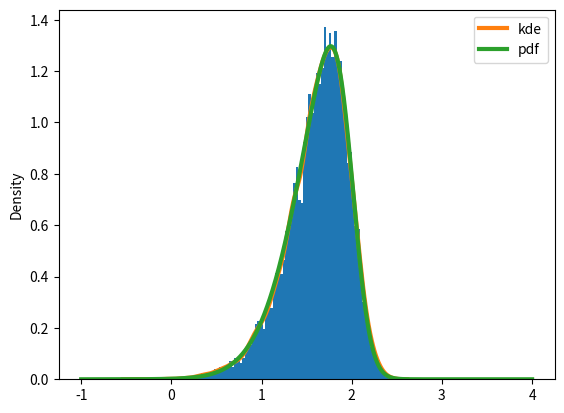

Reproduce this figure in Python.
import seaborn as sns
from scipy.stats import truncnorm, t
import numpy as np
import matplotlib.pyplot as plt
from scipy.special import logsumexp

def inv_gamma_moment(m, s):
    v = s*s
    a = (m / s) ** 2 + 2
    b = m * (a - 1)
    return a, b

def rm_inf(x):
    return list(filter(lambda x: not np.isinf(x), x))

def rand_skew_t(nu, loc, scale, skew, size=None):
    w = np.random.gamma(nu/2, 2/nu, size=size)
    z = truncnorm.rvs(0, np.inf, scale=np.sqrt(1/w), size=size)
    delta = skew / np.sqrt(1 + skew**2)
    return (loc + scale * z * delta + 
            scale * np.sqrt(1 - delta**2) * np.random.normal(size=size))

def skew_t_lpdf(x, nu, loc, scale, skew):
    z = (x - loc) / scale
    u = skew * z * np.sqrt((nu + 1) / (nu + z * z));
    kernel = (t.logpdf(z, nu, 0, 1) + 
              t.logcdf(u, nu + 1, 0, 1))
    return kernel + np.log(2/scale)

def skew_t_pdf(x, nu, loc, scale, skew):
    return np.exp(skew_t_lpdf(x, nu, loc, scale, skew))

def sample(n, gamma, eta, loc, scale, nu, phi):
    K = eta.shape[0]
    n_neginf = np.clip(np.random.binomial(n, gamma), 1, n - 1)
    n_finite = n - n_neginf
    k = np.random.choice(K, size=n_finite, replace=True, p=eta)
    y_nonzero = rand_skew_t(nu[k], loc[k], scale[k], phi[k],
                            size=n_finite)
    return np.concatenate([y_nonzero, np.full(n_neginf, -np.inf)], axis=0)

def get_range(yC, yT):
    yC_finite = yC[np.isfinite(yC)]
    yT_finite = yT[np.isfinite(yT)]
    y_finite = np.concatenate([yC_finite, yT_finite])
    return (y_finite.min(), y_finite.max())

def get_true_density(data, y_grid=None, grid_length=1000, tcolor='red',
                     ccolor='blue', tlabel='T: Data', clabel='C: Data', lw=2,
                     ls=":", yC_key='y_C', yT_key='y_T'):
    beta = data['beta']

    if y_grid is None:
        y_min, y_max = get_range(data[yC_key], data[yT_key])
        y_grid = np.linspace(y_min, y_max, grid_length)

    eta_T = data['eta_T']
    eta_C = data['eta_C']
    gamma_T = data['gamma_T']
    gamma_C = data['gamma_C']
    eta_T_star = eta_T if beta == 1 else eta_C

    kernel = skew_t_lpdf(y_grid[:, None],
                         data['nu'][None, ...],
                         data['mu'][None, ...],
                         data['sigma'][None, ...],
                         data['phi'][None, ...])

    lpdf_C = logsumexp(np.log(eta_C[None, ...]) + kernel, axis=-1)
    prop0_C = gamma_C

    if beta == 1:
        lpdf_T = logsumexp(np.log(eta_T_star[None, ...]) + kernel, axis=-1)
        prop0_T = gamma_T
    else:
        lpdf_T = lpdf_C
        prop0_T = prop0_C

    return dict(pdf_T=np.exp(lpdf_T), pdf_C=np.exp(lpdf_C), y_grid=y_grid,
                prop0_C=prop0_C, prop0_T=prop0_T)

def plot_data(yT, yC, tcolor='red', ccolor='blue', bins=50, alpha=0.6,
              tlabel='T: Data', clabel='C: Data', 
              zero_T_pos=-10, zero_C_pos=-9, 
              t0label='T: prop. zeros', c0label='C: prop. zeros', 
              use_hist=False, lw=2, ls=":"):
    if use_hist:
        plt.hist(rm_inf(yT), color=tcolor, histtype='stepfilled', bins=bins,
                 alpha=alpha, density=True, label=tlabel)
        plt.hist(rm_inf(yC), color=ccolor, histtype='stepfilled', bins=bins,
                 alpha=alpha, density=True, label=clabel)
    else:
        sns.kdeplot(rm_inf(yT), color=tcolor, label=tlabel, ls=ls, lw=lw)
        sns.kdeplot(rm_inf(yC), color=ccolor, label=clabel, ls=ls, lw=lw)

    plt.scatter(zero_T_pos, np.isinf(yT).mean(),
                s=100, color=tcolor, alpha=alpha, label=t0label)
    plt.scatter(zero_C_pos, np.isinf(yC).mean(),
                s=100, color=ccolor, alpha=alpha, label=c0label)
 
def gen_data(n_C, n_T, beta, gamma_C, gamma_T, K, eta_C=None, eta_T=None,
             nu=None, loc=None, scale=None, phi=None, seed=None):

    if seed is not None:
        np.random.seed(seed)

    if eta_C is None:
        eta_C = np.random.dirichlet(np.ones(K) / K)

    if eta_T is None:
        eta_T = np.random.dirichlet(np.ones(K) / K)

    if loc is None:
        loc = np.random.normal(2, 1, K)

    if scale is None:
        scale = np.random.normal(1, .1, K)

    if nu is None:
        nu = np.random.normal(30, 2.5, K)

    if phi is None:
        phi = np.random.normal(-3, 1, K)

    y_C = sample(n_C, gamma_C, eta_C, loc, scale, nu, phi)

    if beta == 0:
        y_T = sample(n_T, gamma_C, eta_C, loc, scale, nu, phi)
    else:
        y_T = sample(n_T, gamma_T, eta_T, loc, scale, nu, phi)


    return dict(y_C=y_C, y_T=y_T, beta=beta, gamma_C=gamma_C, gamma_T=gamma_T,
                eta_C=eta_C, eta_T=eta_T, mu=loc, sigma=scale, nu=nu, phi=phi)

# FIXME
def prior_samples(B, stan_data):
    K = stan_data['K']
    p = np.random.beta(stan_data['a_p'], stan_data['b_p'], B)
    beta = p > np.random.rand(B)
    gamma_C  = np.random.beta(stan_data['a_gamma'], stan_data['b_gamma'], B)
    gamma_T  = np.random.beta(stan_data['a_gamma'], stan_data['b_gamma'], B)
    eta_C = np.random.dirichlet(stan_data['a_eta'], B)
    eta_T = np.random.dirichlet(stan_data['a_eta'], B)
    gamma_T_star = np.where(beta == 1, gamma_T, gamma_C)
    eta_T_star = np.where(beta[:, None] == 1, eta_T, eta_C)
    mu = np.random.normal(stan_data['mu_bar'], stan_data['s_mu'], (B, K))
    sigma = 1 / np.random.gamma(stan_data['a_sigma'], 1/stan_data['b_sigma'], (B, K))
    nu = np.random.lognormal(stan_data['m_nu'], stan_data['s_nu'], (B, K))
    phi = np.random.normal(stan_data['m_phi'], stan_data['s_phi'], (B, K))
    return dict(p=p, K=K, beta=beta,
                gamma_C=gamma_C, gamma_T=gamma_T, gamma_T_star=gamma_T_star,
                eta_C=eta_C, eta_T=eta_T, eta_T_star=eta_T_star,
                mu=mu, sigma=sigma, nu=nu, phi=phi)

# FIXME
if __name__ == '__main__':
    print('Testing...')

    data = gen_data(11, 9, beta=1, gamma_C=.4, gamma_T=.6, K=4)

    print('Tests execute successfully.')
    
    x = rand_skew_t(30, 2, .5, -3, size=10000)
    plt.hist(x, bins=100 if x.shape[0] >= 10000 else None, density=True)
    sns.kdeplot(x, label='kde', lw=3)
    xx = np.linspace(-1, 4, 1000)
    plt.plot(xx, skew_t_pdf(xx, 30, 2, .5, -3), label='pdf', lw=3)
    plt.legend()
    plt.show()
